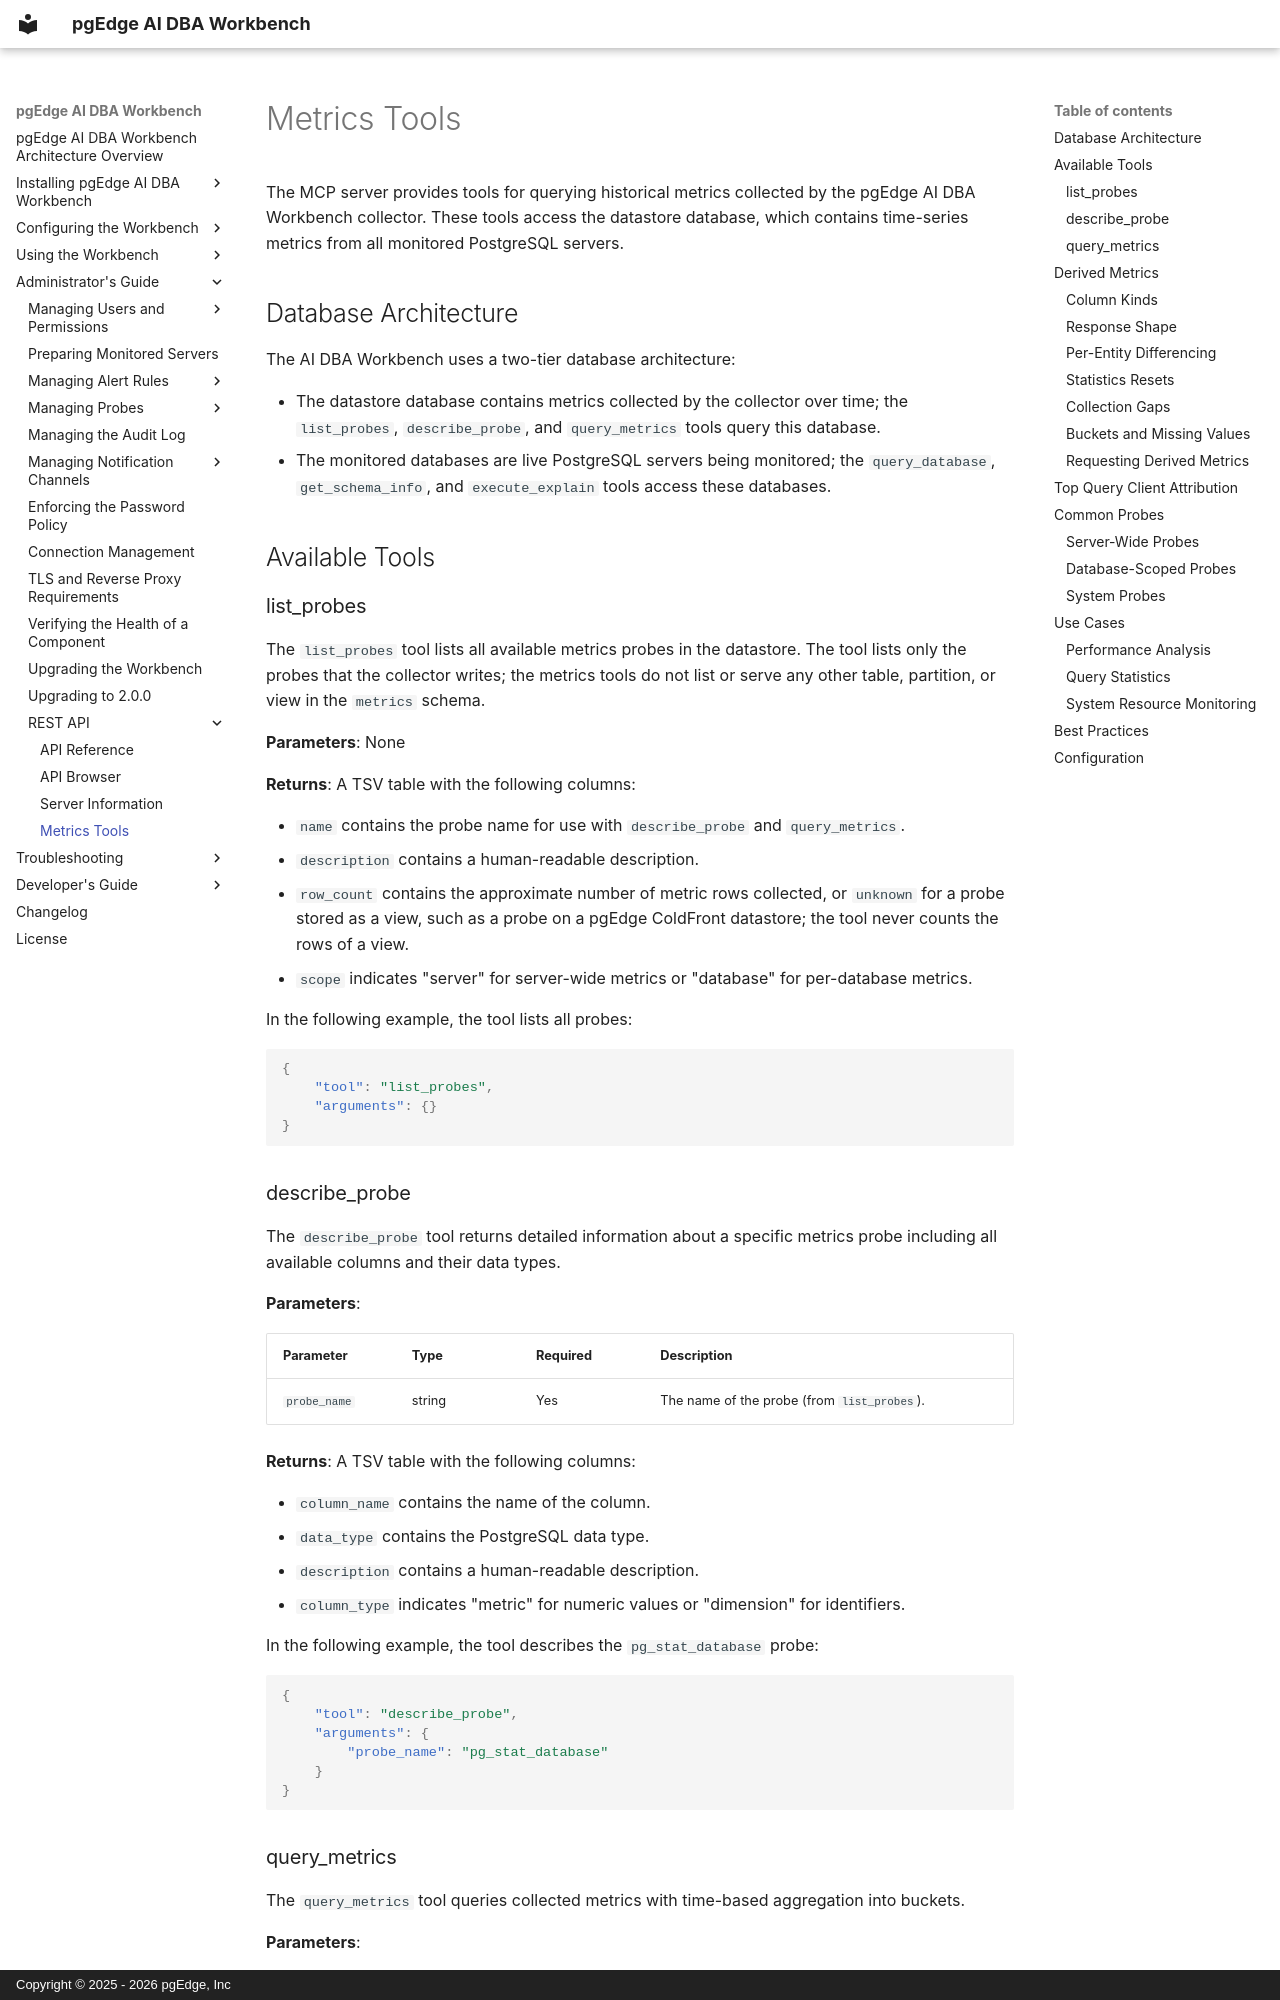

repository: pgEdge/ai-dba-workbench · page: admin-guide/api/metrics/index.html · generator: mkdocs · copyright: Copyright © 2025 - 2026 pgEdge, Inc

# Metrics Tools

The MCP server provides tools for querying historical
metrics collected by the pgEdge AI DBA Workbench
collector. These tools access the datastore database,
which contains time-series metrics from all monitored
PostgreSQL servers.

## Database Architecture

The AI DBA Workbench uses a two-tier database
architecture:

- The datastore database contains metrics collected by
  the collector over time; the `list_probes`,
  `describe_probe`, and `query_metrics` tools query
  this database.
- The monitored databases are live PostgreSQL servers
  being monitored; the `query_database`,
  `get_schema_info`, and `execute_explain` tools
  access these databases.

## Available Tools

### list_probes

The `list_probes` tool lists all available metrics probes in the datastore.
The tool lists only the probes that the collector writes; the metrics tools do
not list or serve any other table, partition, or view in the `metrics` schema.

**Parameters**: None

**Returns**: A TSV table with the following columns:

- `name` contains the probe name for use with
  `describe_probe` and `query_metrics`.
- `description` contains a human-readable description.
- `row_count` contains the approximate number of
  metric rows collected, or `unknown` for a probe
  stored as a view, such as a probe on a pgEdge
  ColdFront datastore; the tool never counts the rows
  of a view.
- `scope` indicates "server" for server-wide metrics
  or "database" for per-database metrics.

In the following example, the tool lists all probes:

```json
{
    "tool": "list_probes",
    "arguments": {}
}
```

### describe_probe

The `describe_probe` tool returns detailed information
about a specific metrics probe including all available
columns and their data types.

**Parameters**:

| Parameter | Type | Required | Description |
|-----------|------|----------|-------------|
| `probe_name` | string | Yes | The name of the probe (from `list_probes`). |

**Returns**: A TSV table with the following columns:

- `column_name` contains the name of the column.
- `data_type` contains the PostgreSQL data type.
- `description` contains a human-readable description.
- `column_type` indicates "metric" for numeric values
  or "dimension" for identifiers.

In the following example, the tool describes the
`pg_stat_database` probe:

```json
{
    "tool": "describe_probe",
    "arguments": {
        "probe_name": "pg_stat_database"
    }
}
```
